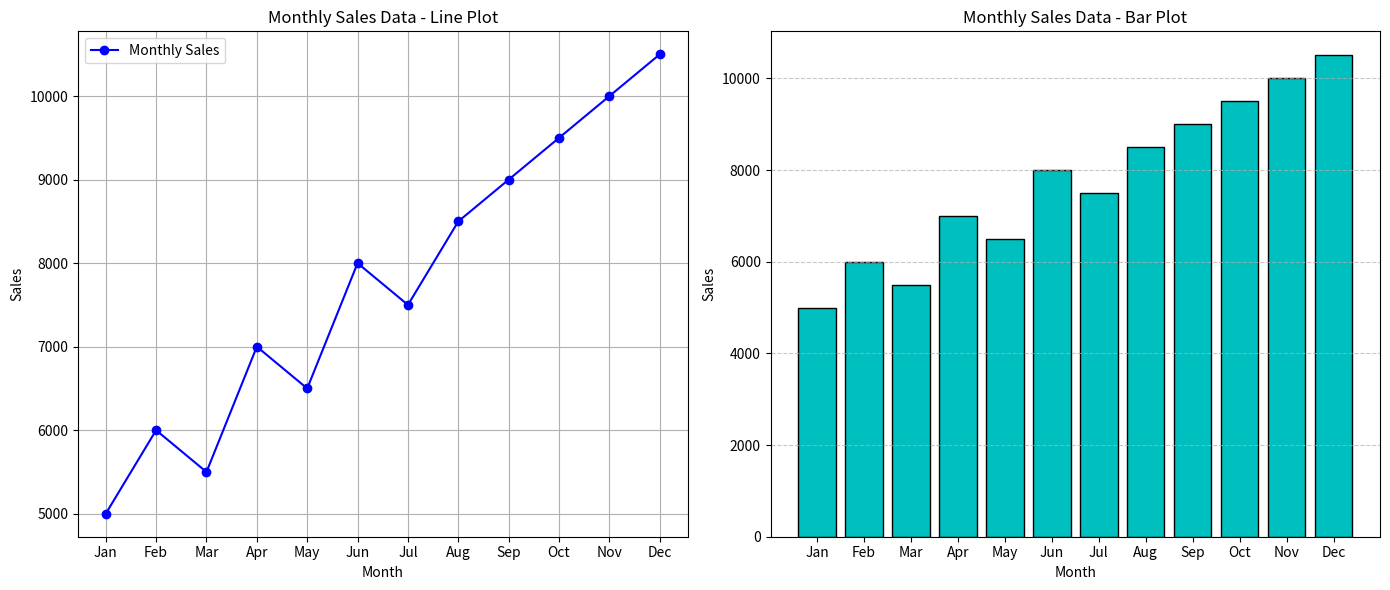

Reproduce this figure in Python.
import matplotlib.pyplot as plt
months = ['Jan', 'Feb', 'Mar', 'Apr', 'May', 'Jun', 'Jul', 'Aug', 'Sep', 'Oct', 'Nov', 'Dec']
sales = [5000, 6000, 5500, 7000, 6500, 8000, 7500, 8500, 9000, 9500, 10000, 10500]
fig, (ax1, ax2) = plt.subplots(1, 2, figsize=(14, 6))
ax1.plot(months, sales, marker='o', linestyle='-', color='b', label='Monthly Sales')
ax1.set_xlabel('Month')
ax1.set_ylabel('Sales')
ax1.set_title('Monthly Sales Data - Line Plot')
ax1.legend()
ax1.grid(True)
ax2.bar(months, sales, color='c', edgecolor='black')
ax2.set_xlabel('Month')
ax2.set_ylabel('Sales')
ax2.set_title('Monthly Sales Data - Bar Plot')
ax2.grid(axis='y', linestyle='--', alpha=0.7)
plt.tight_layout()
plt.show()
